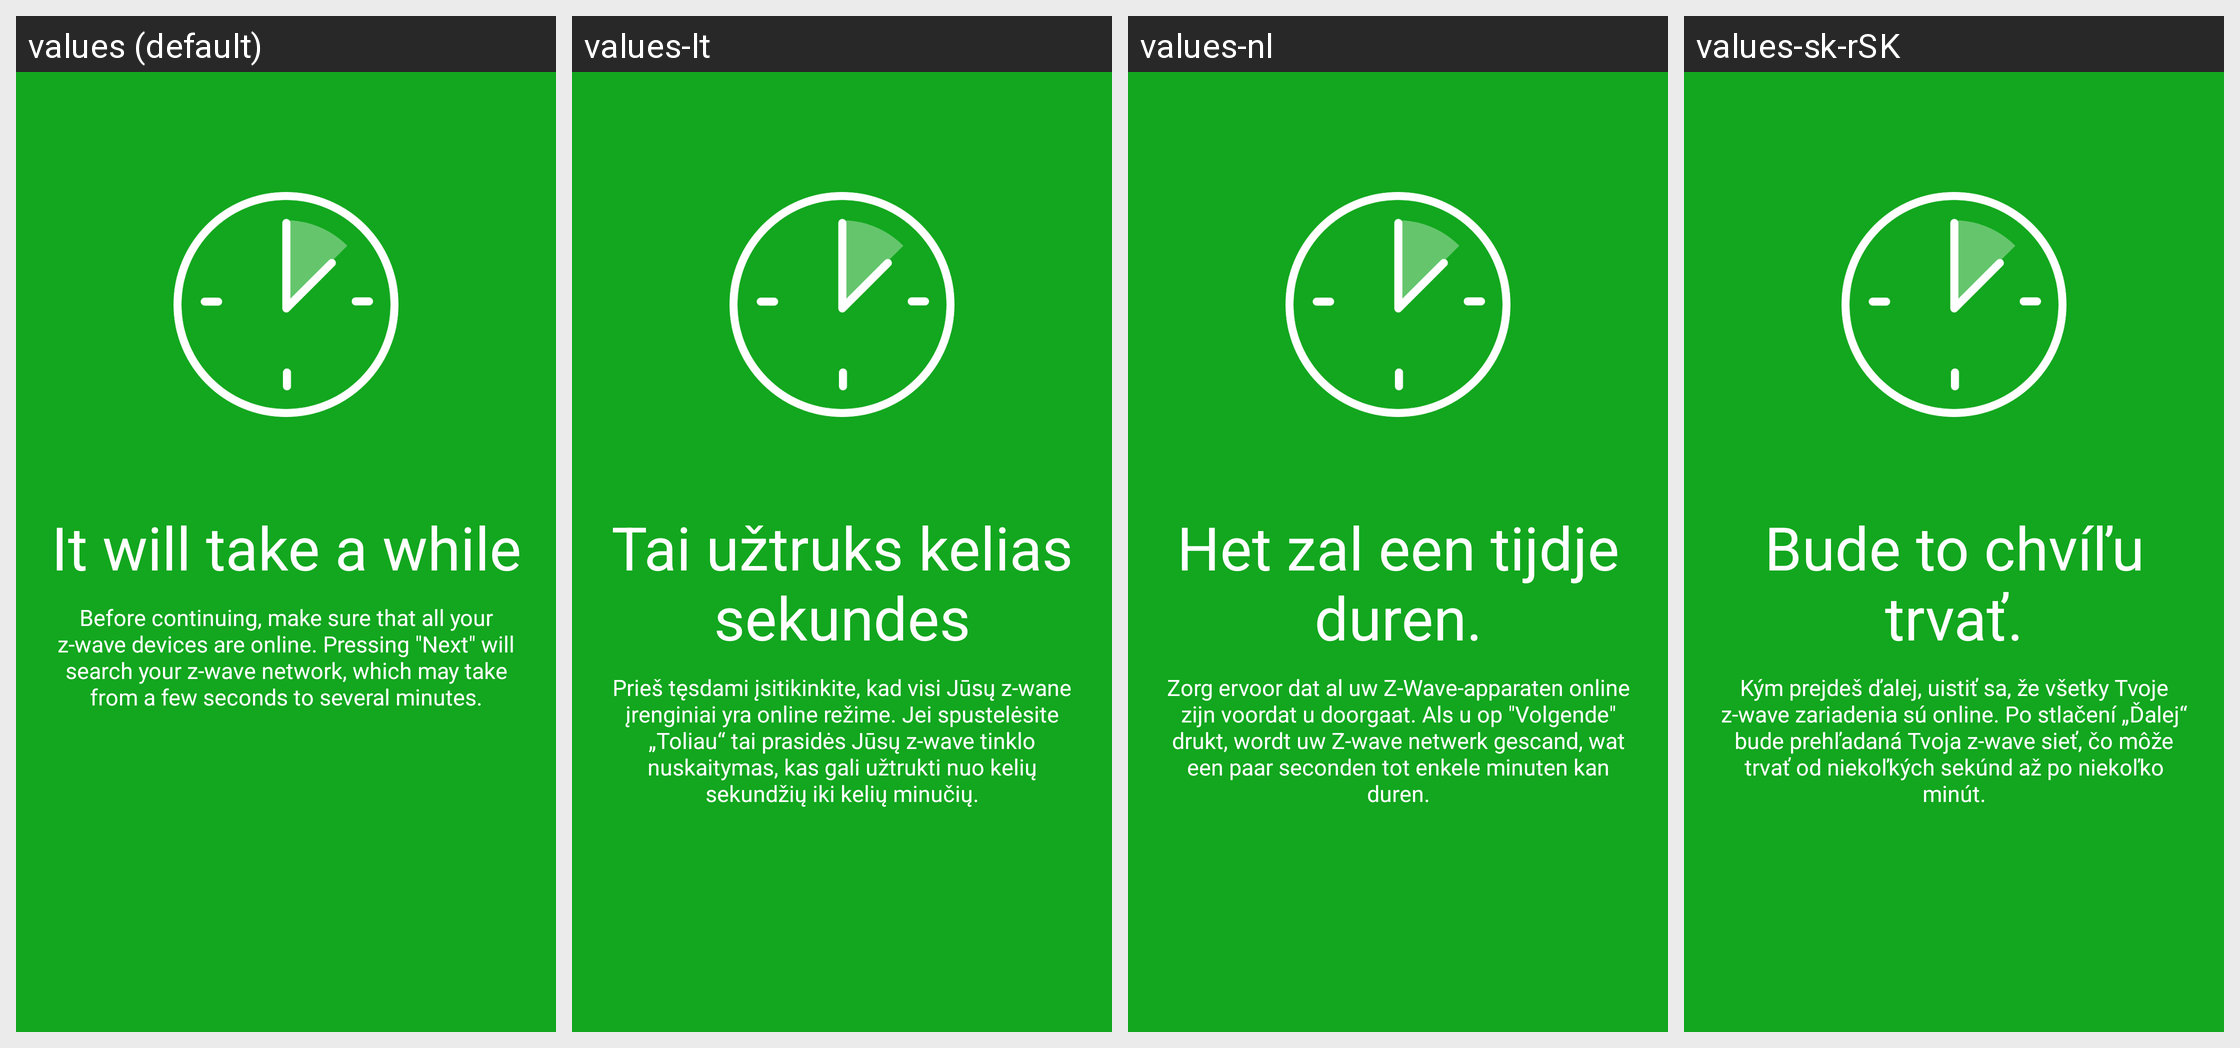

Translations of the strings shown on this Android screen, per locale in the grid:
Android screen res/layout/zwave_before_search.xml rendered under 4 locales, left to right: values (default), values-lt, values-nl, values-sk-rSK. Device: Nexus 5 (rendered at 1080×1920; each locale shown at half size, 540×960, under a caption strip naming it); theme AppTheme.Light.
Other locales in the repository, not shown: values-az, values-cs, values-de, values-el, values-es, values-fr, values-hu, values-it, values-nb, values-no, values-pl, values-pt, values-ro, values-ru, values-sl, values-uk.
Strings drawn on this screen, with the default value and each locale's value (text and hints the layout hard-codes, and strings that could not be matched under every locale, appear in the picture but are not listed):

zwave_before_search_message
  values: Before continuing, make sure that all your z-wave devices are online. Pressing "Next" will search your z-wave network, which may take from a few seconds to several minutes.
  values-lt: Prieš tęsdami įsitikinkite, kad visi Jūsų z-wane įrenginiai yra online režime. Jei spustelėsite „Toliau“ tai prasidės Jūsų z-wave tinklo nuskaitymas, kas gali užtrukti nuo kelių sekundžių iki kelių minučių.
  values-nl: Zorg ervoor dat al uw Z-Wave-apparaten online zijn voordat u doorgaat. Als u op "Volgende" drukt, wordt uw Z-wave netwerk gescand, wat een paar seconden tot enkele minuten kan duren.
  values-sk-rSK: Kým prejdeš ďalej, uistiť sa, že všetky Tvoje z-wave zariadenia sú online. Po stlačení „Ďalej“ bude prehľadaná Tvoja z-wave sieť, čo môže trvať od niekoľkých sekúnd až po niekoľko minút.

zwave_before_search_title
  values: It will take a while
  values-lt: Tai užtruks kelias sekundes
  values-nl: Het zal een tijdje duren.
  values-sk-rSK: Bude to chvíľu trvať.
